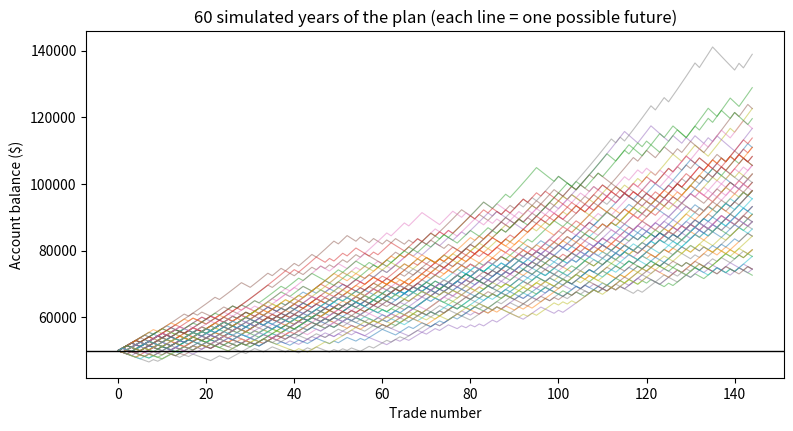

Generate this figure with matplotlib:
def expected_value(p_win, win_amount, loss_amount):
    """Average profit per bet over many repetitions."""
    return p_win * win_amount - (1 - p_win) * loss_amount

# A debit spread from your plan: 45% win rate, +$165 winners, -$85 losers
print("Debit spread EV per spread:", round(expected_value(0.45, 165, 85), 2))

# A credit spread with a nice win rate but a big loss when wrong
print("Credit spread EV per spread:", round(expected_value(0.80, 62.50, 300), 2))

def breakeven_win_rate(reward_to_risk):
    return 1 / (1 + reward_to_risk)

for R in [0.5, 1.0, 1.5, 1.67, 2.0, 3.0]:
    print(f"Win {R}R per 1R risked -> need {breakeven_win_rate(R):.1%} win rate to break even")

import numpy as np

start_balance = 50_000
daily_gains = [57.92, 65.80, 54.80, 97.80, 164.00, -183.96, 26.45]   # your real results

# Build the equity curve and daily % returns
balances = [start_balance]
for g in daily_gains:
    balances.append(balances[-1] + g)
balances = np.array(balances)
returns = np.diff(balances) / balances[:-1]

days = len(returns)
wins = returns[returns > 0]
losses = returns[returns < 0]

avg_daily = (balances[-1] / start_balance) ** (1 / days) - 1          # compounded
vol_daily = returns.std(ddof=1)
vol_annual = vol_daily * np.sqrt(252)
risk_free = 0.04
sharpe = (np.mean(returns) * 252 - risk_free) / vol_annual
peak = np.maximum.accumulate(balances)
max_drawdown = ((balances - peak) / peak).min()

print(f"Trading days:            {days}")
print(f"Ending balance:          ${balances[-1]:,.2f}")
print(f"Avg daily return:        {avg_daily:.3%}   (target 0.250%)")
print(f"Green days:              {len(wins)} of {days}  ({len(wins)/days:.0%})")
print(f"Avg green day:           {wins.mean():.3%}")
print(f"Avg red day:             {losses.mean():.3%}" if len(losses) else "Avg red day: none")
print(f"Daily volatility:        {vol_daily:.3%}")
print(f"Annualized volatility:   {vol_annual:.1%}")
print(f"Sharpe ratio (annual):   {sharpe:.2f}")
print(f"Max drawdown:            {max_drawdown:.2%}")

import numpy as np
import matplotlib.pyplot as plt

def simulate(start=50_000, risk=0.01, p_win=0.58, win_R=1.5,
             trades_per_year=144, years=1, n_paths=10_000, seed=42):
    rng = np.random.default_rng(seed)
    n_trades = trades_per_year * years
    outcomes = rng.random((n_paths, n_trades)) < p_win
    multipliers = np.where(outcomes, 1 + risk * win_R, 1 - risk)
    equity = start * np.cumprod(multipliers, axis=1)
    equity = np.hstack([np.full((n_paths, 1), start), equity])
    peak = np.maximum.accumulate(equity, axis=1)
    max_dd = ((equity - peak) / peak).min(axis=1)
    return equity, max_dd

equity, max_dd = simulate()
final = equity[:, -1]

print(f"After 1 year, across 10,000 simulated paths:")
print(f"  Worst 5%:   ${np.percentile(final, 5):,.0f}")
print(f"  Median:     ${np.median(final):,.0f}")
print(f"  Best 5%:    ${np.percentile(final, 95):,.0f}")
print(f"  Chance of ending the year up:        {(final > 50_000).mean():.1%}")
print(f"  Chance of a 10%+ drawdown at some point: {(max_dd <= -0.10).mean():.1%}")
print(f"  Chance of a 20%+ drawdown at some point: {(max_dd <= -0.20).mean():.1%}")

plt.figure(figsize=(9, 4.5))
for i in range(60):
    plt.plot(equity[i], linewidth=0.8, alpha=0.5)
plt.axhline(50_000, color="black", linewidth=1)
plt.title("60 simulated years of the plan (each line = one possible future)")
plt.xlabel("Trade number"); plt.ylabel("Account balance ($)")
plt.show()

equity, max_dd = simulate(p_win=0.58, risk=0.01, win_R=1.5)   # <- change these
final = equity[:, -1]
print(f"Median after 1 year:        ${np.median(final):,.0f}")
print(f"Worst 5% after 1 year:      ${np.percentile(final, 5):,.0f}")
print(f"Chance of 20%+ drawdown:    {(max_dd <= -0.20).mean():.1%}")
print(f"Chance of 50%+ drawdown:    {(max_dd <= -0.50).mean():.1%}")
